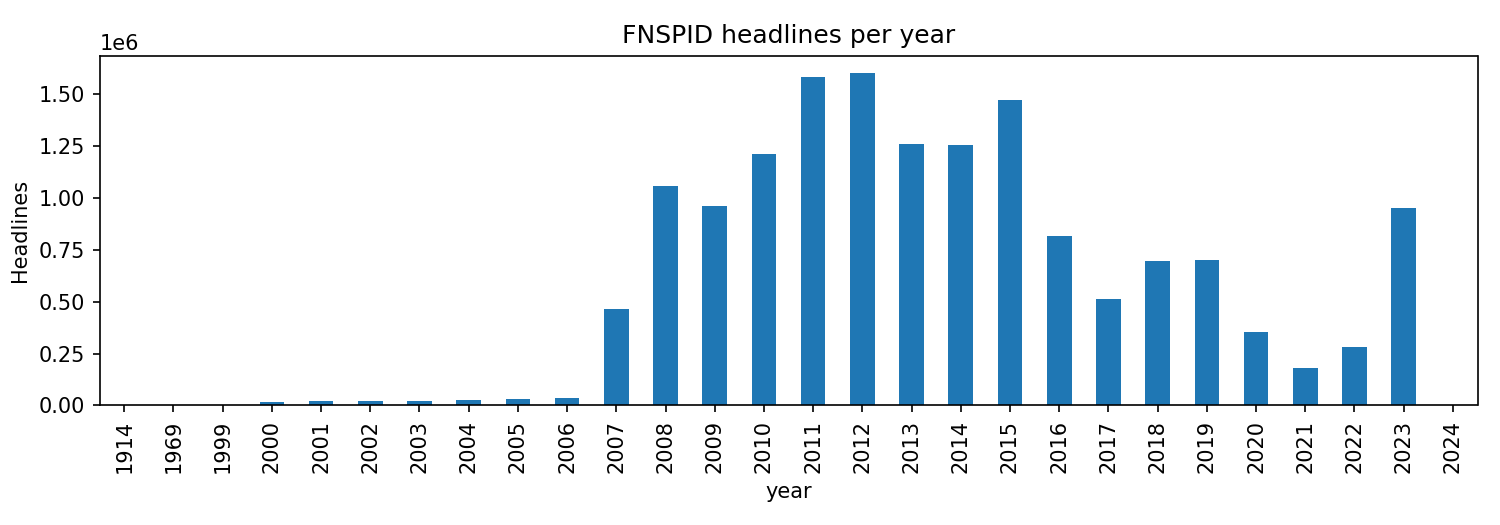

Source data for this figure (header and first rows):
year, rows, date_only_rows, date_only_pct
1914, 5, 5, 100.0
1969, 1, 1, 100.0
1999, 3081, 3081, 100.0
2000, 16176, 16176, 100.0
2001, 21974, 21974, 100.0
2002, 22179, 22179, 100.0
2003, 21557, 21557, 100.0
2004, 24386, 24386, 100.0
2005, 30718, 30718, 100.0
2006, 36057, 36057, 100.0
2007, 464439, 36793, 7.9
2008, 1056009, 51659, 4.9
2009, 961342, 64924, 6.8
2010, 1211112, 210488, 17.4
2011, 1586808, 379849, 23.9
2012, 1605474, 456800, 28.5
2013, 1259792, 428408, 34.0
2014, 1256672, 373022, 29.7
2015, 1471301, 565384, 38.4
2016, 817956, 565623, 69.2
2017, 515523, 511942, 99.3
2018, 698590, 693195, 99.2
2019, 700151, 693826, 99.1
2020, 351832, 323440, 91.9
2021, 181623, 181623, 100.0
2022, 280354, 280354, 100.0
2023, 954117, 927494, 97.2
2024, 70, 70, 100.0
